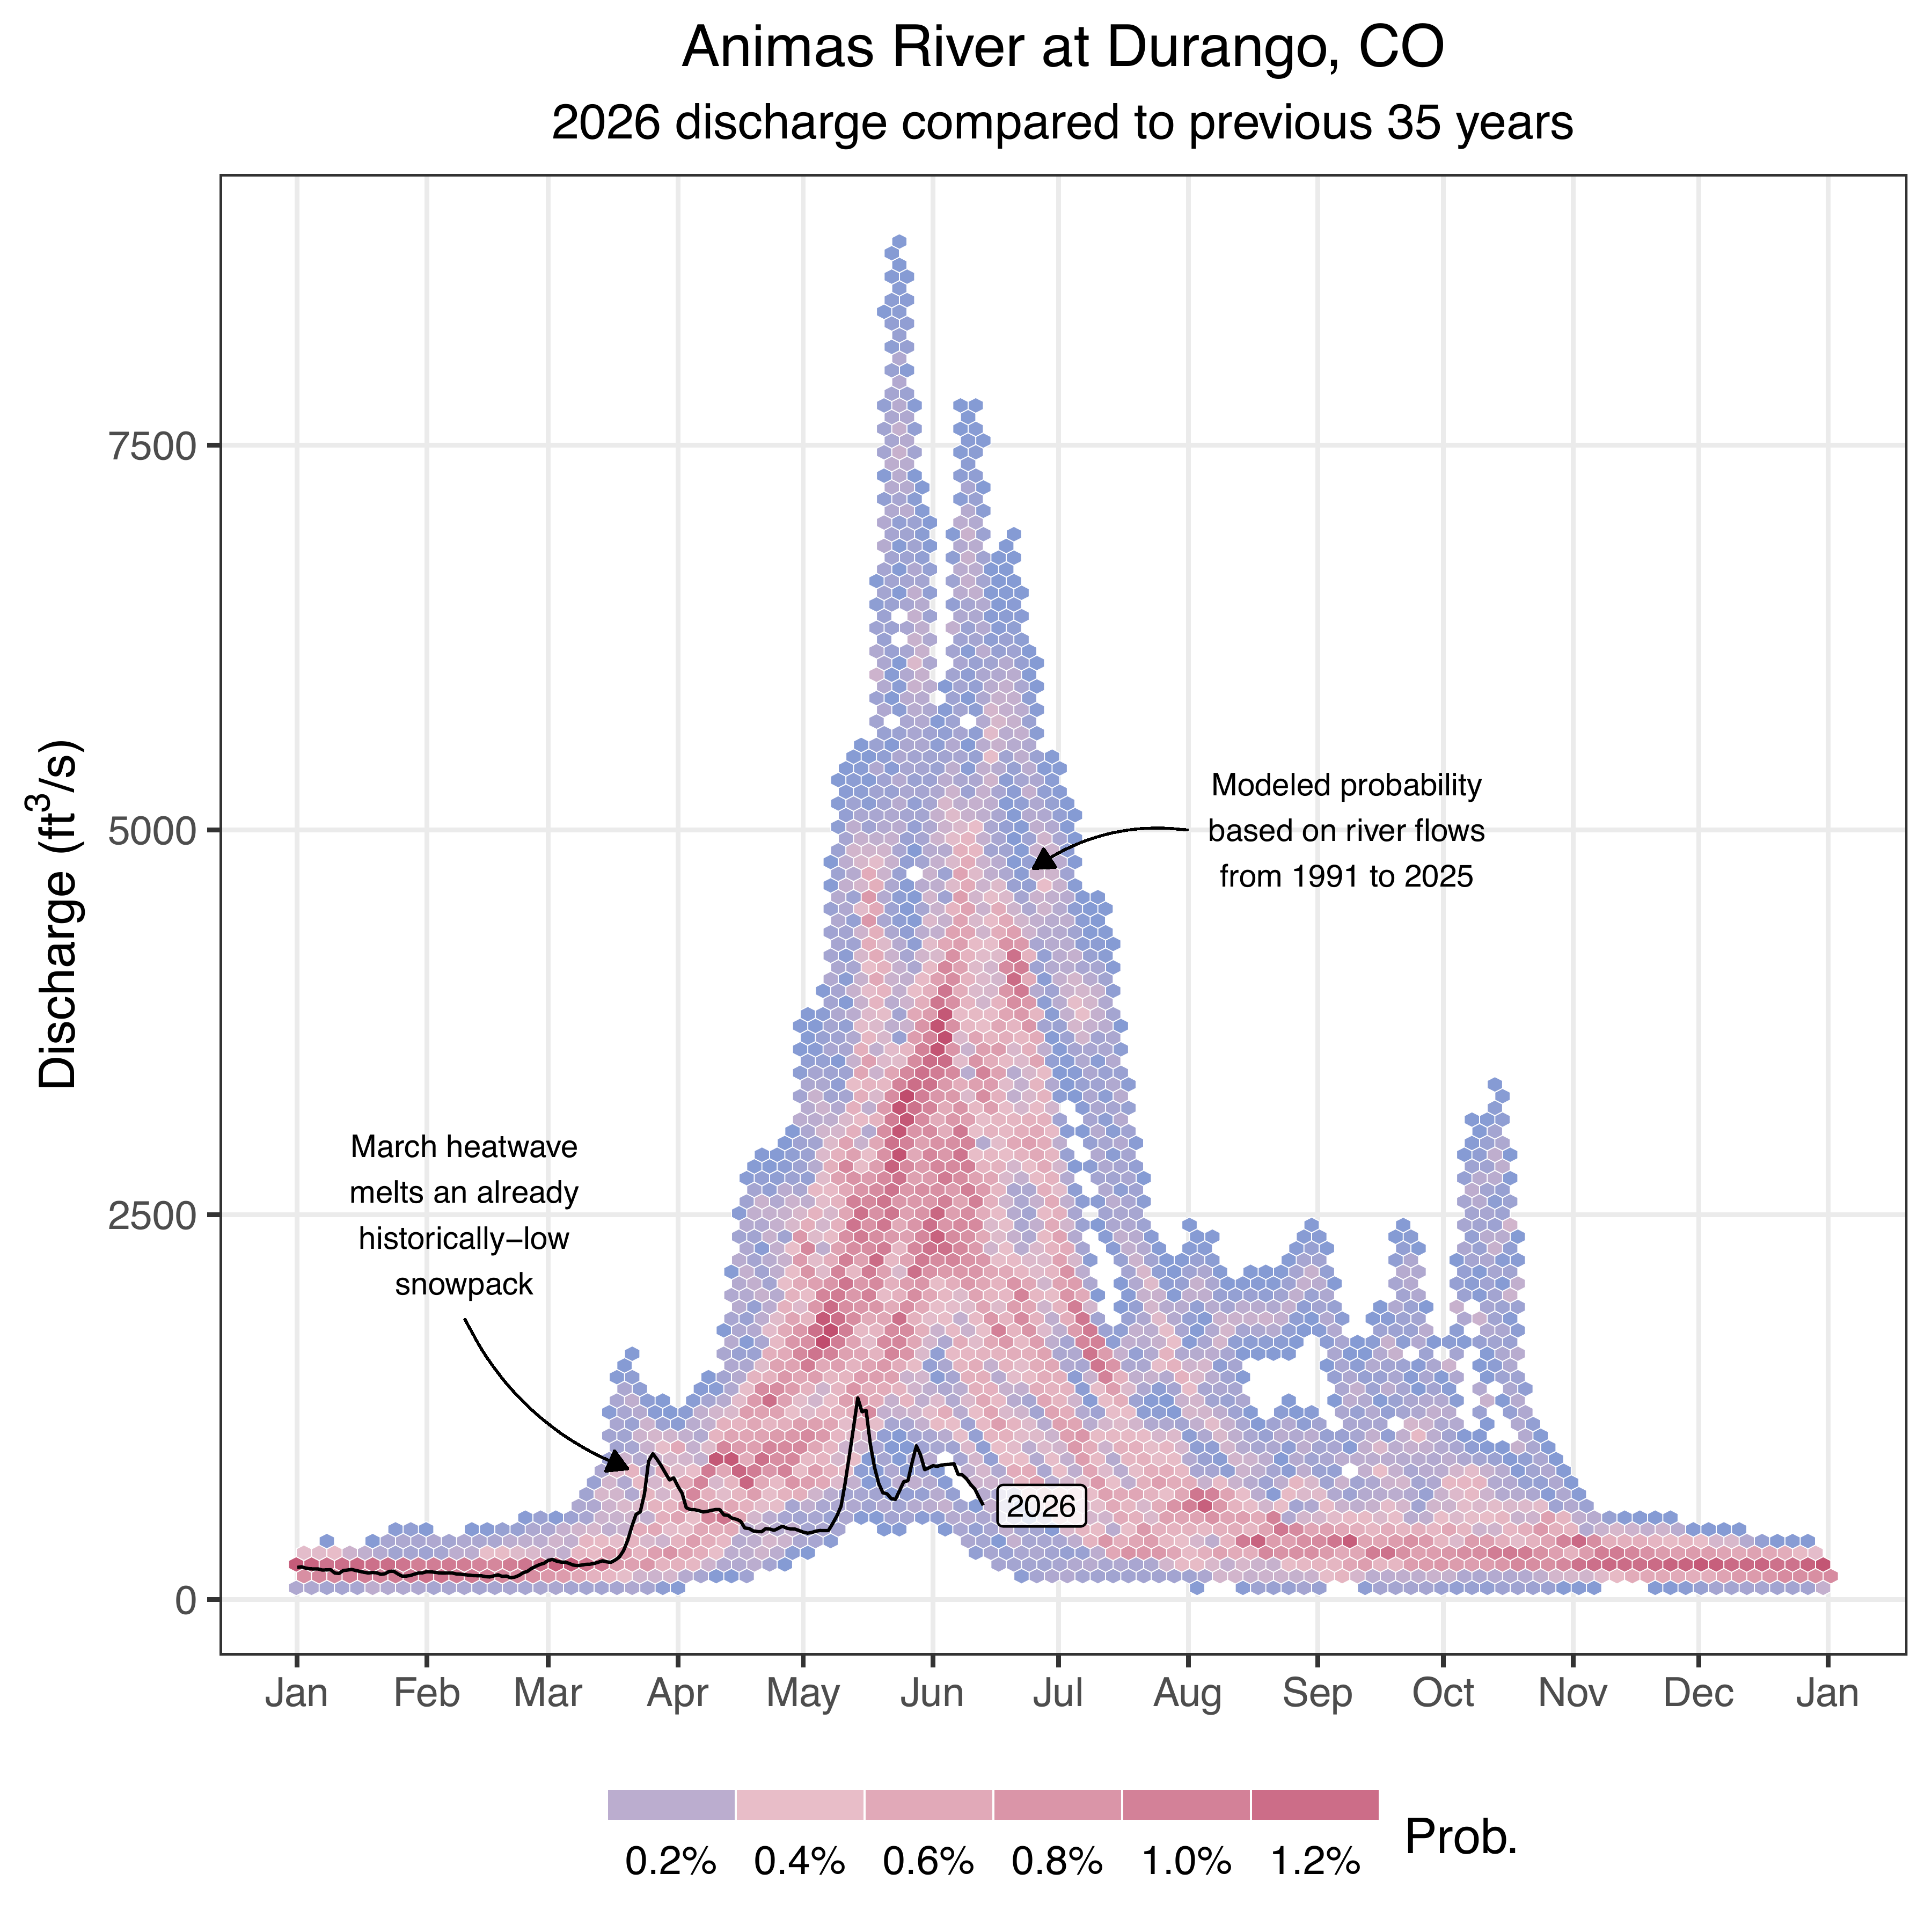

The script that saved this image:
###
###
### Model probability of Animas River discharge at Durango, CO
###
###


###
### Libraries and subroutines
###

library(dataRetrieval)  # get hydrograph data
library(lubridate)
library(tidyverse)
library(pdftools)  # convert pdf to png
library(mgcv)
library(hexbin)  # for geom_hex(...)
library(ggtext)  # for expressions in ggplot


###
### Get data
###

# Animas River at Durango, CO
gage_id <- "USGS-09361500"

# Get daily discharge values
dat <- read_waterdata_daily(
    monitoring_location_id = gage_id,
    parameter_code = "00060",  # discharge (ft³/s)
    statistic_id = "00003",  # mean
    time = c("1991-01-01", "2026-06-14")
  ) %>%
  as_tibble() %>%
  rename(date = time, discharge = value) %>%
  mutate(
    jday = yday(date),  # Julian day
    sdate = as.Date("2024-01-01") + jday - 1,  # standardize date to 2024 for plotting
    year = year(date),  # numeric year
    fyear = as.factor(year)  # factor year
  ) %>%
  dplyr::select(year, fyear, date, sdate, jday, discharge)

# Confirm data are complete (all days represented)
table(dat$date[-1] - dat$date[-nrow(dat)])

dat %>% 
  group_by(year) %>% 
  count() %>% 
  print(n = 100)


###
### Fit GAM to 1991-2025 river flows
###

xdat <- dat %>% filter(year < 2026)  # subset data
n_year <- n_distinct(xdat$year)  # number of years

# Tensor interaction model with main effects...
out <- gam(
  log(discharge) ~
    s(fyear, bs = "re") +  # same as s(year,bs="tp",k=n_year)
    # s(year,bs="tp",k=n_year) +  # k < n_year will smooth across years
    s(jday, bs = "cc", k = 52) +
    ti(year, jday, bs = c("tp", "cc"), k = c(n_year, 52)),
  data = xdat,
  method = "REML",
  select = TRUE
)

summary(out)
gam.check(out)
plot(out)


###
### Sample posterior distribution
###

n <- 1000  # number of posterior samples

new_data <- xdat %>%  # new prediction data
  dplyr::select(fyear, year, sdate, jday)

# Get linear predictor matrix
Xp <- predict(out, newdata = new_data, type = "lpmatrix")

# Extract model estimates
beta <- coef(out)  # posterior mean of coefficients
Sigma_beta <- vcov(out)  # posterior covariance of coefficients

# Simulate from Gaussian approximation to the posterior of the model coefficients
beta_post <- mvrn(n, beta, Sigma_beta)  # n coefficient vectors from posterior

# Posterior distribution of linear predictor
ps <- Xp %*% t(beta_post) %>%  # linear predictor
  as_tibble() %>%
  bind_cols(new_data %>% dplyr::select(sdate), .) %>%  # add data used for prediction
  pivot_longer(cols = starts_with("V"), values_to = "discharge") %>%
  dplyr::select(-name)

# Bin modeled estimates and calculate probability of occurrence
ps <- ps %>%
  mutate(
    discharge = round(discharge, 2),  # create "bins"
    discharge = exp(discharge)  # revert to original scale
  ) %>%
  group_by(sdate, discharge) %>%
  count() %>%  # count per "bin"
  group_by(sdate) %>%
  mutate(prob = n / sum(n))  # probability per "bin"


###
### Create figure
###

ps %>%
  ggplot(aes(x = sdate, y = discharge, z = prob)) +
  stat_summary_hex(
    fun =  ~ mean(.x, na.rm = TRUE),
    bins = 100,
    color = "white",
    linewidth = 0.1
  ) +
  geom_line(
    data = dat %>% filter(year == 2026),
    aes(x = sdate, y = discharge),
    inherit.aes = FALSE,
    linewidth = 0.35
  ) +
  geom_label(
    aes(x = sdate, y = discharge, label = year),
    inherit.aes = FALSE,
    data = data.frame(
      sdate = as.Date("2024-06-27"),
      discharge = 610,
      year = "2026"
    ),
    size = 2.5,
    alpha = 0.8,
    fill = "white",
    color = "black"
  ) +
  annotate(
    geom = "text",
    x = as.Date("2024-02-10"),
    y = 2500,
    label = "March heatwave\nmelts an already\nhistorically-low\nsnowpack",
    size = 2.5
  ) +
  geom_curve(
    aes(
      x = as.Date("2024-02-10"),
      y = 1825,
      xend = as.Date("2024-03-20"),
      yend = 850
    ),
    curvature = 0.2,
    arrow = arrow(length = unit(0.015, "npc"), type = "closed"),
    linewidth = 0.25
  ) +
  annotate(
    geom = "text",
    x = as.Date("2024-09-08"),
    y = 5000,
    label = "Modeled probability\nbased on river flows\nfrom 1991 to 2025",
    size = 2.5
  ) +
  geom_curve(
    aes(
      x = as.Date("2024-08-01"),
      y = 5000,
      xend = as.Date("2024-06-25"),
      yend = 4750
    ),
    curvature = 0.2,
    arrow = arrow(length = unit(0.015, "npc"), type = "closed"),
    linewidth = 0.25
  ) +
  scale_fill_gradientn(
    colors = c("#859bd4", "#e8bec9", "#db98aa", "#cd728c", "#c04c6d"),
    name = "Prob.",
    labels = scales::percent,
    breaks = seq(0, 0.0125, by = 0.002)
  ) +
  guides(
    fill = guide_legend(
      direction = "horizontal",
      keyheight = 0.5,
      keywidth = 2,
      title.position = "right",
      label.position = "bottom",
      nrow = 1
    )
  ) +
  labs(
    title = "Animas River at Durango, CO",
    subtitle = "2026 discharge compared to previous 35 years",
    y = expression("Discharge (ft"^3 * "/s)")
  ) +
  scale_x_date(date_labels = "%b", date_breaks = "1 month") +
  theme_bw() +
  theme(
    plot.title = element_text(hjust = 0.5),
    plot.subtitle = element_text(hjust = 0.5),
    panel.grid.minor = element_blank(),
    axis.title.x = element_blank(),
    legend.position = "bottom",
    legend.key.spacing.x = unit(0, "pt")
  )

ggsave("out/animas.pdf", height = 6, width = 6)
pdf_convert(
  "out/animas.pdf",
  filenames = "out/animas.png",
  format = "png",
  dpi = 600
)
